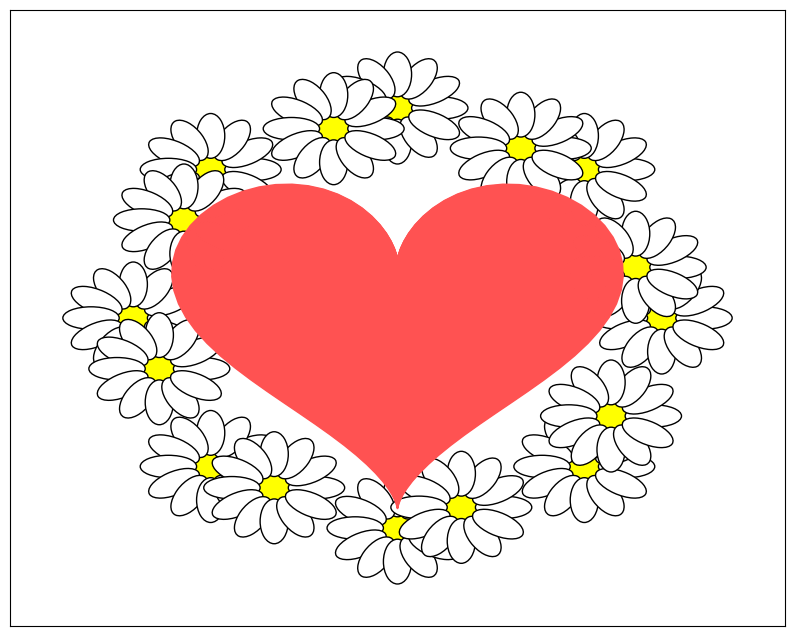

Recreate this plot in Python.
#!/usr/bin/env python
# coding: utf-8

# In[146]:


import numpy as np
import matplotlib.pyplot as plt
import matplotlib.patches as patches
import math

#DAISY FUNCTION
def xmas_surprise():
    def draw_daisy(ax, x_offset, y_offset, scale):
        # Draw the flower head
        ax.add_patch(plt.Circle((x_offset, y_offset), 0.4 * scale, color='yellow', ec='black'))
        # Draw petals
        num_petals = 12
        for i in range(num_petals):
            angle = i * (360 / num_petals)
            x = x_offset + 0.6 * np.cos(np.radians(angle)) * scale
            y = y_offset + 0.6 * np.sin(np.radians(angle)) * scale
            ax.add_patch(patches.Ellipse((x, y), 0.8 * scale, 0.4 * scale, angle=angle, color='white', ec='black'))

    #SETUP
    fig, ax = plt.subplots(figsize=(10, 8))
    theta = np.linspace(0, 2 * np.pi, 100)

    #HEART
    x_heart = 16 * (np.sin(theta) ** 3)
    y_heart = 13 * np.cos(theta) - 5 * np.cos(2 * theta) - 2 * np.cos(3 * theta) - np.cos(4 * theta)
    for i, scale in enumerate(range(1, 201, 1)):
        plt.plot(2 * scale * x_heart, 2 * scale * y_heart, color="#FF5252", zorder=2.0)

    for x in range(0,360, 45):
        draw_daisy(ax, x_offset=7500*math.cos(x*math.pi/180), y_offset=7500*math.sin(x*math.pi/180), scale=2000)

    for x in range(0,360, 45):
        draw_daisy(ax, x_offset=7000*math.cos((x+15)*math.pi/180), y_offset=7000*math.sin((x+15)*math.pi/180), scale=2000)

    ax.set_xlim([-11000, 11000])
    ax.set_ylim([-11000, 11000])
    ax.set_xticks([])
    ax.set_yticks([])
    ax.set_xticklabels([])
    ax.set_yticklabels([])

    print("🎄 MERRY CHRISTMAS 🎄")

    plt.show()
    
xmas_surprise()


# In[ ]:




